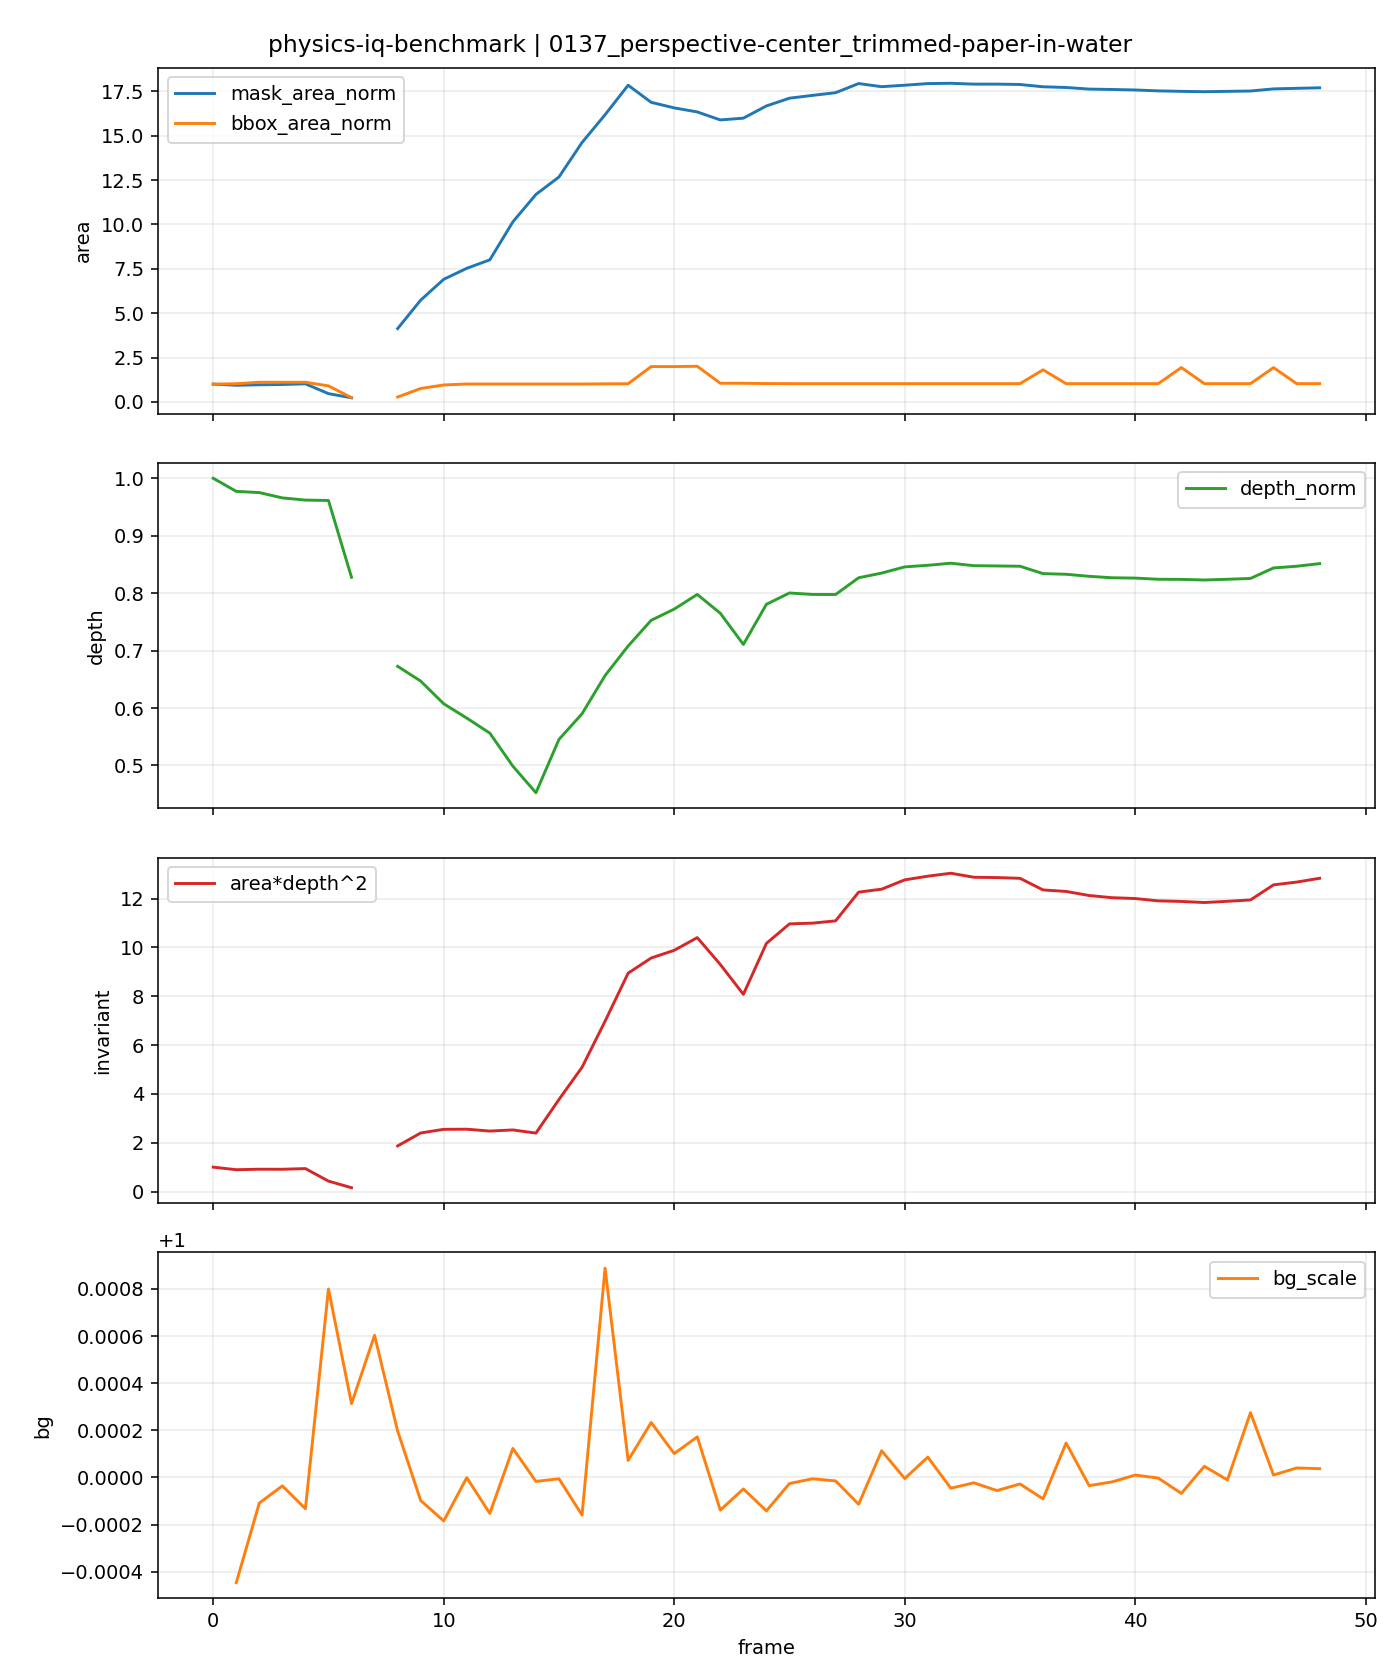

The data file committed next to this chart (first rows):
t, is_context, is_future, mask_area, bbox_area, fill_ratio, depth_median, area_depth2, bg_scale, mask_area_norm, bbox_area_norm, depth_norm, area_depth2_norm
0, 1, 0, 1865, 103360, 0.01804, 137.9, 35466638, , 1.0, 1.0, 1.0, 1.0
1, 1, 0, 1747, 105536, 0.01655, 134.8, 31725967, 0.9996, 0.9367, 1.021, 0.9772, 0.8945
2, 1, 0, 1795, 114240, 0.01571, 134.5, 32454620, 0.9999, 0.9625, 1.105, 0.9751, 0.9151
3, 1, 0, 1825, 114240, 0.01597, 133.2, 32373266, 1, 0.9786, 1.105, 0.9658, 0.9128
4, 1, 0, 1897, 114240, 0.01661, 132.7, 33386195, 0.9999, 1.017, 1.105, 0.962, 0.9413
5, 1, 0, 864, 93104, 0.00928, 132.6, 15183714, 1.001, 0.4633, 0.9008, 0.9613, 0.4281
6, 1, 0, 429, 24750, 0.01733, 114.1, 5588202, 1, 0.23, 0.2395, 0.8276, 0.1576
7, 1, 0, 0, 0, 0.0, , , 1.001, , , , 
8, 0, 1, 7698, 28059, 0.2743, 92.77, 66244666, 1, 4.128, 0.2715, 0.6727, 1.868
9, 0, 1, 10692, 77792, 0.1374, 89.21, 85095267, 0.9999, 5.733, 0.7526, 0.6469, 2.399
10, 0, 1, 12883, 98464, 0.1308, 83.77, 90407480, 0.9998, 6.908, 0.9526, 0.6075, 2.549
11, 0, 1, 14038, 103904, 0.1351, 80.33, 90583702, 1, 7.527, 1.005, 0.5825, 2.554
12, 0, 1, 14929, 103904, 0.1437, 76.72, 87880634, 0.9998, 8.005, 1.005, 0.5564, 2.478
13, 0, 1, 18920, 103904, 0.1821, 68.78, 89515026, 1, 10.14, 1.005, 0.4988, 2.524
14, 0, 1, 21803, 103904, 0.2098, 62.41, 84922872, 1, 11.69, 1.005, 0.4526, 2.394
15, 0, 1, 23639, 103904, 0.2275, 75.21, 133722178, 1, 12.68, 1.005, 0.5454, 3.77
16, 0, 1, 27261, 103904, 0.2624, 81.37, 180475020, 0.9998, 14.62, 1.005, 0.59, 5.089
17, 0, 1, 30184, 104992, 0.2875, 90.54, 247438554, 1.001, 16.18, 1.016, 0.6566, 6.977
18, 0, 1, 33285, 105536, 0.3154, 97.63, 317240463, 1, 17.85, 1.021, 0.7079, 8.945
19, 0, 1, 31487, 205632, 0.1531, 103.8, 339267879, 1, 16.88, 1.989, 0.7527, 9.566
20, 0, 1, 30901, 205632, 0.1503, 106.5, 350460555, 1, 16.57, 1.989, 0.7723, 9.881
21, 0, 1, 30476, 207264, 0.147, 110, 368840017, 1, 16.34, 2.005, 0.7978, 10.4
22, 0, 1, 29637, 108256, 0.2738, 105.5, 329842220, 0.9999, 15.89, 1.047, 0.765, 9.3
23, 0, 1, 29823, 108256, 0.2755, 98.01, 286490201, 1, 15.99, 1.047, 0.7107, 8.078
24, 0, 1, 31108, 106624, 0.2918, 107.7, 360515952, 0.9999, 16.68, 1.032, 0.7806, 10.16
25, 0, 1, 31922, 106080, 0.3009, 110.4, 388823828, 1, 17.12, 1.026, 0.8003, 10.96
26, 0, 1, 32217, 106080, 0.3037, 110, 389910711, 1, 17.27, 1.026, 0.7978, 10.99
27, 0, 1, 32500, 106080, 0.3064, 110, 393214325, 1, 17.43, 1.026, 0.7976, 11.09
28, 0, 1, 33461, 106080, 0.3154, 114, 434950660, 0.9999, 17.94, 1.026, 0.8268, 12.26
29, 0, 1, 33131, 106080, 0.3123, 115.1, 439247872, 1, 17.76, 1.026, 0.835, 12.38
30, 0, 1, 33286, 106080, 0.3138, 116.6, 452774747, 1, 17.85, 1.026, 0.8457, 12.77
31, 0, 1, 33458, 106080, 0.3154, 117, 458100465, 1, 17.94, 1.026, 0.8485, 12.92
32, 0, 1, 33488, 106080, 0.3157, 117.5, 462398699, 1, 17.96, 1.026, 0.8521, 13.04
33, 0, 1, 33400, 106080, 0.3149, 116.9, 456548582, 1, 17.91, 1.026, 0.8478, 12.87
34, 0, 1, 33401, 106080, 0.3149, 116.9, 456093662, 0.9999, 17.91, 1.026, 0.8474, 12.86
35, 0, 1, 33363, 106080, 0.3145, 116.8, 455021337, 1, 17.89, 1.026, 0.8469, 12.83
36, 0, 1, 33121, 186592, 0.1775, 115, 438116594, 0.9999, 17.76, 1.805, 0.834, 12.35
37, 0, 1, 33049, 106080, 0.3115, 114.9, 435971503, 1, 17.72, 1.026, 0.8329, 12.29
38, 0, 1, 32879, 106080, 0.3099, 114.4, 430036096, 1, 17.63, 1.026, 0.8293, 12.13
39, 0, 1, 32838, 106080, 0.3096, 114, 426852448, 1, 17.61, 1.026, 0.8268, 12.04
40, 0, 1, 32785, 106080, 0.3091, 113.9, 425625383, 1, 17.58, 1.026, 0.8262, 12
41, 0, 1, 32691, 106080, 0.3082, 113.7, 422269790, 1, 17.53, 1.026, 0.8242, 11.91
42, 0, 1, 32642, 199648, 0.1635, 113.6, 421443959, 0.9999, 17.5, 1.932, 0.824, 11.88
43, 0, 1, 32603, 106080, 0.3073, 113.5, 419859413, 1, 17.48, 1.026, 0.8229, 11.84
44, 0, 1, 32641, 106080, 0.3077, 113.7, 421623940, 1, 17.5, 1.026, 0.8242, 11.89
45, 0, 1, 32677, 106080, 0.308, 113.9, 423590759, 1, 17.52, 1.026, 0.8256, 11.94
46, 0, 1, 32900, 199648, 0.1648, 116.4, 445531003, 1, 17.64, 1.932, 0.8439, 12.56
47, 0, 1, 32959, 106080, 0.3107, 116.8, 449511383, 1, 17.67, 1.026, 0.8469, 12.67
48, 0, 1, 33013, 106080, 0.3112, 117.4, 455087802, 1, 17.7, 1.026, 0.8514, 12.83
